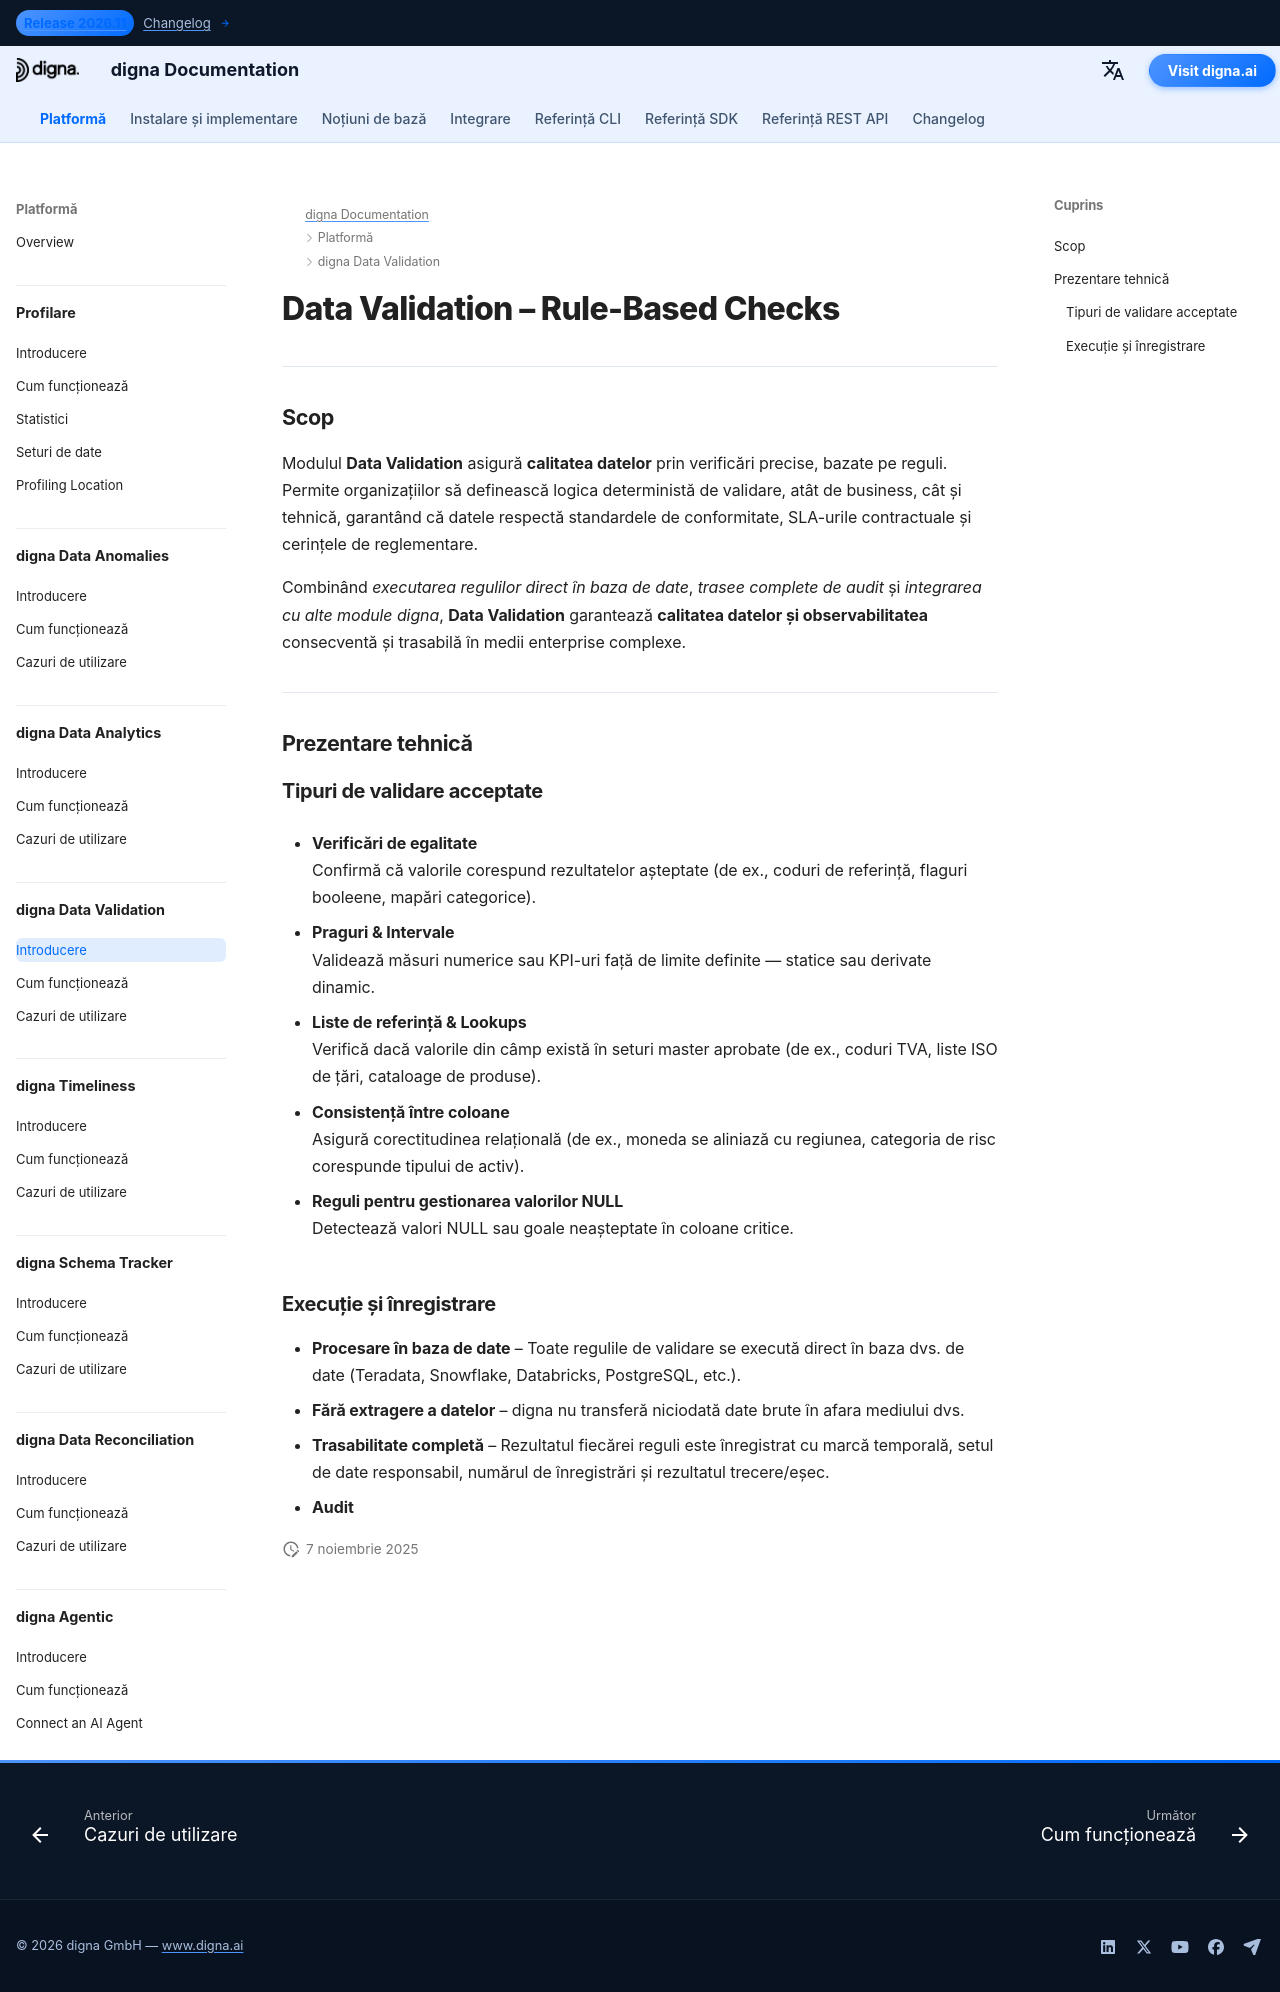

repository: dignaai/digna-docs · page: ro/platform/data_validation/Introduction/index.html · generator: mkdocs

---
title: Data Validation – Verificări bazate pe reguli pentru conformitate & auditabilitate | Documentație digna
description: Descoperiți cum digna Data Validation impune verificări deterministe, bazate pe reguli, cu praguri, intervale și liste de referință. Asigurați conformitatea, auditabilitatea și raportarea pentru reglementări în finanțe, sănătate și alte industrii sensibile la date.
image: /assets/logo_square.png
keywords:
  - validare date
  - verificări bazate pe reguli pentru date
  - calitatea datelor
  - observabilitatea datelor
  - praguri și intervale
  - validarea listelor de referință
  - auditabilitate
  - monitorizarea conformității
  - digna Data Validation
lang: ro
robots: index, follow
og_title: Data Validation – Verificări bazate pe reguli pentru conformitate & auditabilitate | Documentație digna
og_description: digna Data Validation impune verificări deterministe, bazate pe reguli, cu praguri, intervale și liste de referință. Proiectat pentru industrii reglementate, asigură conformitate, transparență și auditabilitate.
og_image: /assets/logo_square.png
og_type: article
twitter_card: summary_large_image
---

# Data Validation – Rule-Based Checks
<h1 style="display:none;">Modul Data Validation bazat pe AI pentru calitatea datelor și observabilitate – digna</h1>

---

## Scop

Modulul **Data Validation** asigură **calitatea datelor** prin verificări precise, bazate pe reguli.  
Permite organizațiilor să definească logica deterministă de validare, atât de business, cât și tehnică, garantând că datele respectă standardele de conformitate, SLA-urile contractuale și cerințele de reglementare.

Combinând *executarea regulilor direct în baza de date*, *trasee complete de audit* și *integrarea cu alte module digna*, **Data Validation** garantează **calitatea datelor și observabilitatea** consecventă și trasabilă în medii enterprise complexe.

---

## Prezentare tehnică

### Tipuri de validare acceptate

- **Verificări de egalitate**  
  Confirmă că valorile corespund rezultatelor așteptate (de ex., coduri de referință, flaguri booleene, mapări categorice).

- **Praguri & Intervale**  
  Validează măsuri numerice sau KPI-uri față de limite definite — statice sau derivate dinamic.

- **Liste de referință & Lookups**  
  Verifică dacă valorile din câmp există în seturi master aprobate (de ex., coduri TVA, liste ISO de țări, cataloage de produse).

- **Consistență între coloane**  
  Asigură corectitudinea relațională (de ex., moneda se aliniază cu regiunea, categoria de risc corespunde tipului de activ).

- **Reguli pentru gestionarea valorilor NULL**  
  Detectează valori NULL sau goale neașteptate în coloane critice.

### Execuție și înregistrare

- **Procesare în baza de date** – Toate regulile de validare se execută direct în baza dvs. de date (Teradata, Snowflake, Databricks, PostgreSQL, etc.).  
- **Fără extragere a datelor** – digna nu transferă niciodată date brute în afara mediului dvs.  
- **Trasabilitate completă** – Rezultatul fiecărei reguli este înregistrat cu marcă temporală, setul de date responsabil, numărul de înregistrări și rezultatul trecere/eșec.  
- **Audit**
